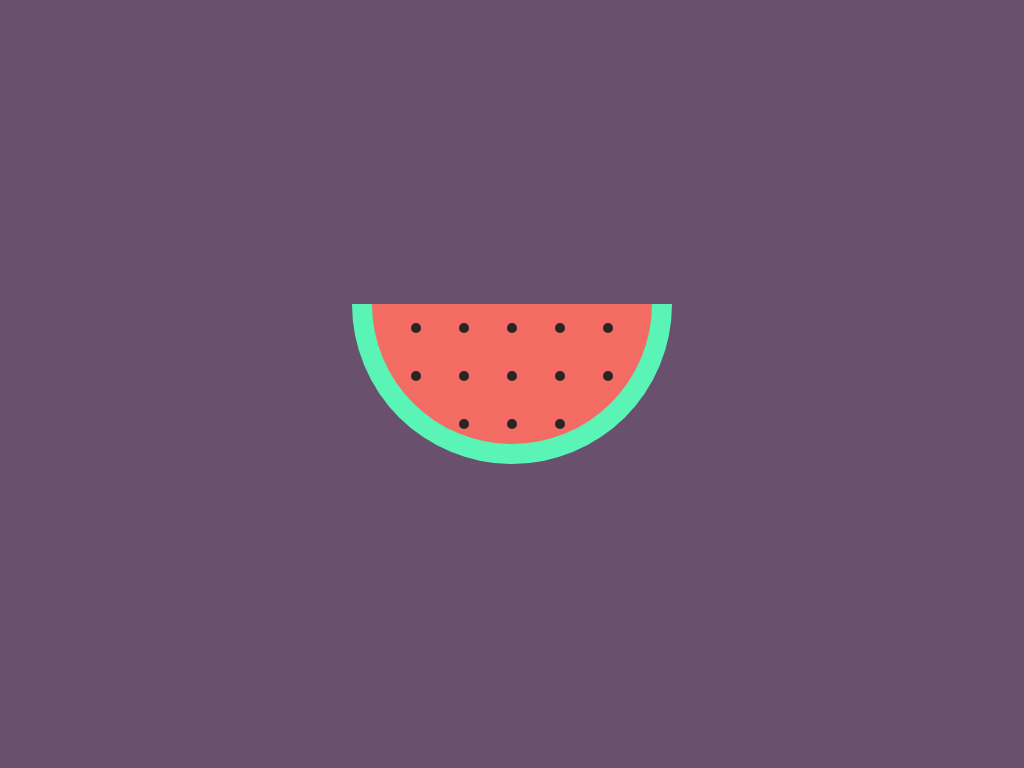

Here is a drawing made with CSS. Write the source that renders it.

<!-- file: index.html -->
<!DOCTYPE html>
<html>
    <head>
        <link rel="stylesheet" href="style.css">
    </head>
    <body>
        <div class="watermelon">
            <span></span>
            <span></span>
            <span></span>
            <span></span>
            <span></span>
            <span></span>
            <span></span>
            <span></span>
            <span></span>
            <span></span>
            <span></span>
            <span></span>
            <span></span>
            <span></span>
            <span></span>
            <span></span>
        </div>
    </body>
</html>

/* file: style.css */
* {
    box-sizing: border-box !important;
}

body {
    margin: 0;
    padding: 0;
    background: #69506d;
    height: 100vh;
    display: flex;
    justify-content: center;
    align-items: center;
}

html {
    font-size: 62.5%;
}

.watermelon {
    height: 16rem;
    width: 32rem;
    background-color: #f26c64;
    border-left: 2rem solid #5af5b6;
    border-bottom: 2rem solid #5af5b6;
    border-right: 2rem solid #5af5b6;
    border-bottom-left-radius: 20rem;
    border-bottom-right-radius: 20rem;
    display: flex;
    flex-wrap: wrap;
    justify-content: center;
    overflow: hidden;
}

span {
    width: 1rem;
    height: 1rem;
    background-color: #262626;
    border-radius: 50%;
    display: inline-block;
    margin: 1.9rem;
}
